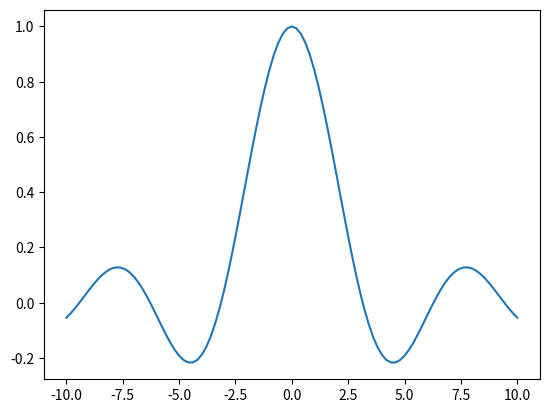

Reproduce this figure in Python.
# bug 6
# http://asu-compmethodsphysics-phy494.github.io/ASU-PHY494/2018/02/01/05_Debugging/#activity-fix-as-many-bugs-as-possible

# The sinc function is defined for all real numbers
# but this implementation is incomplete.
# 1. find values for which our function does not produce the correct
#    result
# 2. fix it
# 3. BONUS: plot sinc(x) for values from -10 to 10 in steps
#    of 0.2.

import math

def sinc(x):
   if x == 0:
      return 1.0
   return math.sin(x)/x

if __name__ == "__main__":
   import matplotlib.pyplot as plt

   xmin, xmax = -10, 10
   h = 0.2
   X = [xmin + i*h for i in range(int((xmax - xmin)/h) + 1)]
   Y = [sinc(x) for x in X]

   plt.plot(X, Y)
   plt.show()
